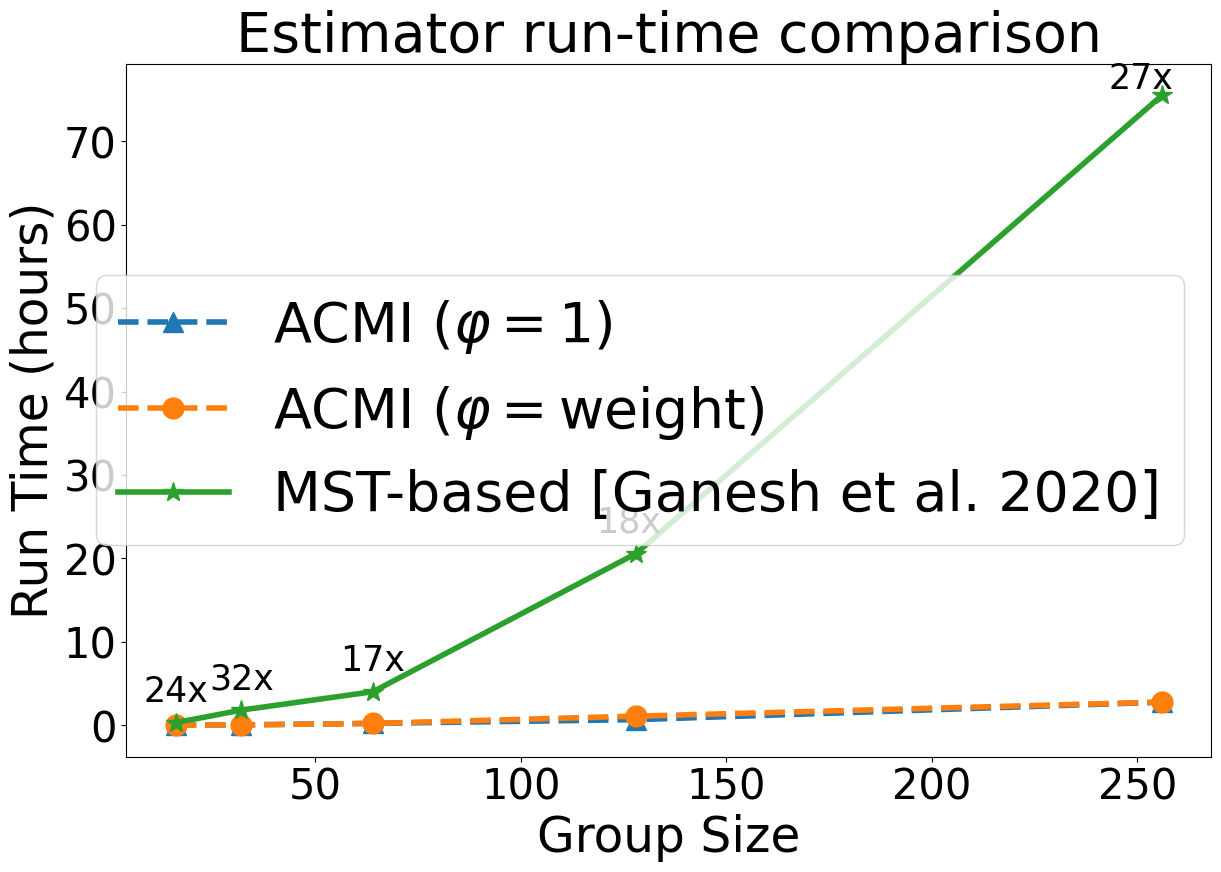

Python code for this plot:
import seaborn           as sns
import numpy             as np
import matplotlib.pyplot as plt
import matplotlib.colors as clr
import matplotlib

plt.rcParams["font.family"] = "Times New Roman"

# Setup Colo Palette
#palette = clr.ListedColormap(['#003f5c', '#2f4b7c', '#665191', '#a05195', '#d45087', '#f95d6a', '#ff7c43', '#ffa600'])
plt.set_cmap('viridis')
cmap = matplotlib.cm.get_cmap('viridis')
color_range = np.linspace(0, 1, 7)

palette = sns.color_palette('tab10', 3)

data = {}
data[0] = np.asarray([1161.514694, 6573.510980, 14517.923324, 74125.9916, 271880.6285])/60./60.
data[1] = np.asarray([45.568682, 205.255498, 839.932627, 2439.358155, 9999.001388])/60./60.
data[2] = np.asarray([46.560894, 171.063943, 832.468836, 3961.957919, 10028.283979])/60/60.

event   = ['MST-based [Ganesh et al. 2020]', 'ACMI ($\\varphi=$1)', 'ACMI ($\\varphi=$weight)']
x_axis  = [16, 32, 64, 128, 256]

## Full plot
fig, ax = plt.subplots(figsize=(14, 9))
plt.plot(x_axis, data[1], '--^', linewidth=4, markersize=15, label=event[1])
plt.plot(x_axis, data[2], '--o', linewidth=4, markersize=15, label=event[2])
plt.plot(x_axis, data[0], '-*', linewidth=4, markersize=15, label=event[0])
plt.annotate('24x', (x_axis[0],data[0][0]), textcoords='offset points', xytext=(0,15), ha='center', fontsize=25)
plt.annotate('32x', (x_axis[1],data[0][1]), textcoords='offset points', xytext=(0,15), ha='center', fontsize=25)
plt.annotate('17x', (x_axis[2],data[0][2]), textcoords='offset points', xytext=(0,15), ha='center', fontsize=25)
plt.annotate('18x', (x_axis[3],data[0][3]), textcoords='offset points', xytext=(-5,15), ha='center', fontsize=25)
plt.annotate('27x', (x_axis[4],data[0][4]), textcoords='offset points', xytext=(-15,5), ha='center', fontsize=25)

plt.title('Estimator run-time comparison', fontsize=40)
plt.xlabel('Group Size', fontsize=35)
plt.ylabel('Run Time (hours)', fontsize=35)

plt.xticks(fontsize=30)
plt.yticks(fontsize=30)
plt.legend(fontsize=40)

plt.show()


## Full plot
#combined_data = {}
#combined_data['signal'] = data[1].flatten().tolist() + data[2].flatten().tolist() + data[0].flatten().tolist() 
#combined_data['event']  =  [names[1]]*int(len(combined_data['signal'])/3) + [names[2]]*int(len(combined_data['signal'])/3) + [names[0]]*int(len(combined_data['signal'])/3)
#combined_data['time']   = []
#time_axis               = [16, 32, 64, 128, 256]
#time_axis               = [np.repeat(i,10).tolist() for i in time_axis] + [np.repeat(i,10).tolist() for i in time_axis] +[np.repeat(i,10).tolist() for i in time_axis] 
#combined_data['time']   = [item for e1 in time_axis for item in e1]
#
#sns.lineplot(x='time', y='signal', data=combined_data, hue='event', markers=True, color=palette)
#
#
#plt.title('Estimator run-time comparison', fontsize=35)
#plt.xlabel('Group Size', fontsize=30)
#plt.ylabel('Run Time (hours)', fontsize=30)
#
#plt.xticks(fontsize=25)
#plt.yticks(fontsize=25)
#plt.legend(fontsize='30')
#
#plt.show()

## Only SNACS plot
#combined_data = {}
#combined_data['signal'] = data[1].flatten().tolist() + data[2].flatten().tolist()
#combined_data['event']  = [names[1]]*int(len(combined_data['signal'])/2) + [names[2]]*int(len(combined_data['signal'])/2)
#combined_data['time']   = []
#time_axis               = [16, 32, 64, 128, 256]
#time_axis               = [np.repeat(i,10).tolist() for i in time_axis] +[np.repeat(i,10).tolist() for i in time_axis] 
#combined_data['time']   = [item for e1 in time_axis for item in e1]
#
#sns.lineplot(x='time', y='signal', data=combined_data, hue='event', markers=True)
#
#
#plt.title('Estimator run-time comparison', fontsize=35)
#plt.xlabel('Group Size', fontsize=30)
#plt.ylabel('Run Time (hours)', fontsize=30)
#
#plt.xticks(fontsize=25)
#plt.yticks(fontsize=25)
#plt.legend(fontsize='30')
#
#plt.show()
